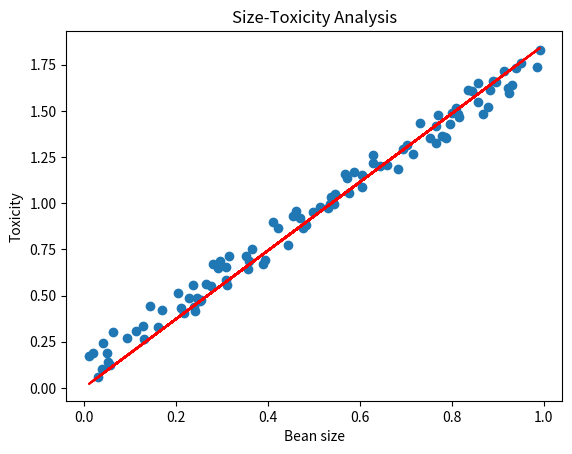

The matplotlib source for this figure:
"""using python"""
import numpy as np
import matplotlib.pyplot as plt

# Load data
# xs, ys = lesson.dataset.get_beans(100)

# get beans method
def get_beans(counts):
    """method using get beans"""
    Xs = np.random.rand(counts)
    # Xs = np.sort(Xs)
    Ys = [1.7 * x + np.random.rand() / 5 for x in Xs]
    # Ys = [1.2 * x + np.random.rand() / 10 for x in Xs]
    # Ys = np.random.rand(counts)
    return Xs, Ys


xs, ys = get_beans(100)
print(xs)
print(ys)

plt.title('Size-Toxicity Analysis', fontsize=12)
plt.xlabel('Bean size')
plt.ylabel('Toxicity')
# Plot data
plt.scatter(xs, ys)
w = 0.5
for m in range(10):
    for i in range(100):
        x = xs[i]
        y = ys[i]
        y_pre = w * x
        e = y - y_pre
        alpha = 0.05
        w = w + alpha * e * x
        print("now w is {}".format(w))
        plt.plot(x, y, color="green")

print("final w is {}".format(w))
y_pre = w * xs
print(y_pre)
plt.plot(xs, y_pre, color='red')

plt.show()
